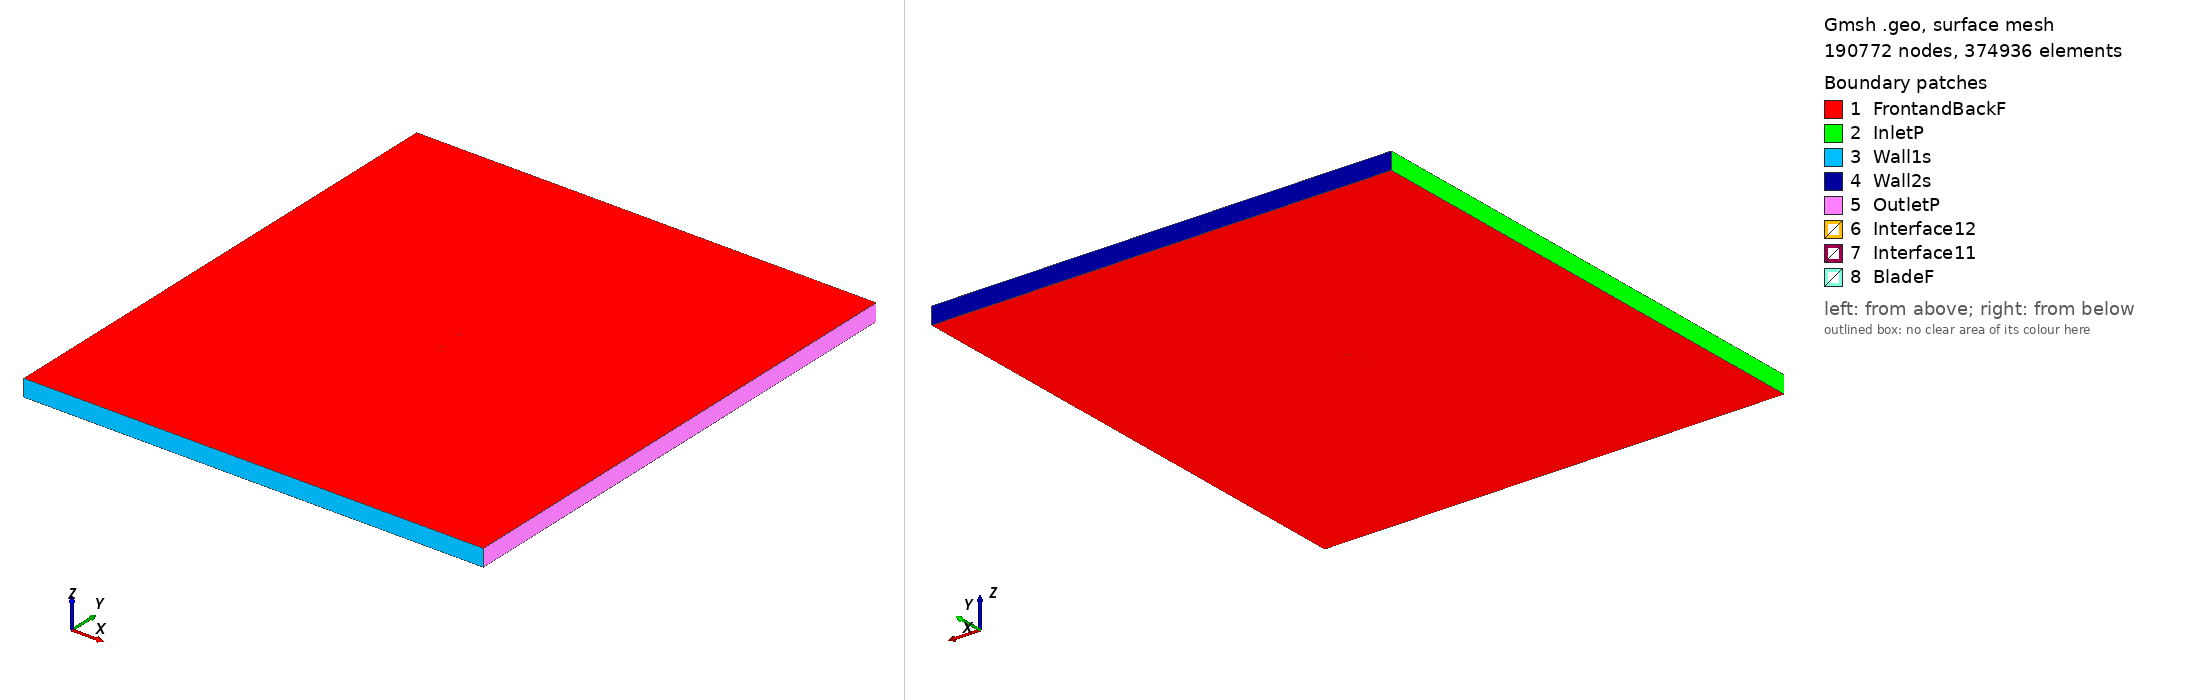

Gmsh geometry script, surface-meshed: 190772 nodes, 374936 surface elements. Boundary patches (legend numbers): 1 FrontandBackF, 2 InletP, 3 Wall1s, 4 Wall2s, 5 OutletP, 6 Interface12, 7 Interface11, 8 BladeF. Left view from above one corner, right view from below the opposite corner. Legend entries are the model's physical surfaces. The drawing asked Gmsh for element sizes between 1% and 20% of the model's largest extent; the script's own settings can give other sizes.

=== fx72150a_tsr2_2.734_aoa_1.115.geo (drawn) ===
SetFactory("OpenCASCADE");

Point(1) = {0.074907, 0.740743, 0, 1.0};
Point(2) = {0.073041, 0.740141, 0, 1.0};
Point(3) = {0.066558, 0.738049, 0, 1.0};
Point(4) = {0.062916, 0.736874, 0, 1.0};
Point(5) = {0.059028, 0.735619, 0, 1.0};
Point(6) = {0.054909, 0.734290, 0, 1.0};
Point(7) = {0.050580, 0.732892, 0, 1.0};
Point(8) = {0.046055, 0.731433, 0, 1.0};
Point(9) = {0.041358, 0.730052, 0, 1.0};
Point(10) = {0.036509, 0.728678, 0, 1.0};
Point(11) = {0.031529, 0.727368, 0, 1.0};
Point(12) = {0.026438, 0.726103, 0, 1.0};
Point(13) = {0.021260, 0.724944, 0, 1.0};
Point(14) = {0.016015, 0.723889, 0, 1.0};
Point(15) = {0.010729, 0.722995, 0, 1.0};
Point(16) = {0.005423, 0.722234, 0, 1.0};
Point(17) = {0.000122, 0.721700, 0, 1.0};
Point(18) = {-0.005153, 0.721367, 0, 1.0};
Point(19) = {-0.010378, 0.721362, 0, 1.0};
Point(20) = {-0.015529, 0.721585, 0, 1.0};
Point(21) = {-0.020585, 0.722109, 0, 1.0};
Point(22) = {-0.025527, 0.722785, 0, 1.0};
Point(23) = {-0.030332, 0.723668, 0, 1.0};
Point(24) = {-0.034982, 0.724684, 0, 1.0};
Point(25) = {-0.039456, 0.725854, 0, 1.0};
Point(26) = {-0.043733, 0.727142, 0, 1.0};
Point(27) = {-0.047798, 0.728534, 0, 1.0};
Point(28) = {-0.051633, 0.730018, 0, 1.0};
Point(29) = {-0.055222, 0.731583, 0, 1.0};
Point(30) = {-0.058550, 0.733201, 0, 1.0};
Point(31) = {-0.061600, 0.734859, 0, 1.0};
Point(32) = {-0.064364, 0.736544, 0, 1.0};
Point(33) = {-0.066828, 0.738226, 0, 1.0};
Point(34) = {-0.068980, 0.739883, 0, 1.0};
Point(35) = {-0.070814, 0.741501, 0, 1.0};
Point(36) = {-0.072320, 0.743025, 0, 1.0};
Point(37) = {-0.073494, 0.744475, 0, 1.0};
Point(38) = {-0.074333, 0.745678, 0, 1.0};
Point(39) = {-0.074834, 0.746615, 0, 1.0};
Point(40) = {-0.074986, 0.747716, 0, 1.0};
Point(41) = {-0.074794, 0.748677, 0, 1.0};
Point(42) = {-0.074260, 0.749411, 0, 1.0};
Point(43) = {-0.073392, 0.749701, 0, 1.0};
Point(44) = {-0.072186, 0.749895, 0, 1.0};
Point(45) = {-0.070650, 0.749949, 0, 1.0};
Point(46) = {-0.068783, 0.750000, 0, 1.0};
Point(47) = {-0.066599, 0.749956, 0, 1.0};
Point(48) = {-0.064104, 0.749868, 0, 1.0};
Point(49) = {-0.061311, 0.749727, 0, 1.0};
Point(50) = {-0.058232, 0.749539, 0, 1.0};
Point(51) = {-0.054877, 0.749317, 0, 1.0};
Point(52) = {-0.051263, 0.749055, 0, 1.0};
Point(53) = {-0.047404, 0.748757, 0, 1.0};
Point(54) = {-0.043319, 0.748436, 0, 1.0};
Point(55) = {-0.039023, 0.748083, 0, 1.0};
Point(56) = {-0.034534, 0.747706, 0, 1.0};
Point(57) = {-0.029872, 0.747286, 0, 1.0};
Point(58) = {-0.025058, 0.746861, 0, 1.0};
Point(59) = {-0.020113, 0.746372, 0, 1.0};
Point(60) = {-0.015057, 0.745865, 0, 1.0};
Point(61) = {-0.009913, 0.745251, 0, 1.0};
Point(62) = {-0.004702, 0.744585, 0, 1.0};
Point(63) = {0.000552, 0.743809, 0, 1.0};
Point(64) = {0.005829, 0.743100, 0, 1.0};
Point(65) = {0.011106, 0.742374, 0, 1.0};
Point(66) = {0.016362, 0.741717, 0, 1.0};
Point(67) = {0.021575, 0.741106, 0, 1.0};
Point(68) = {0.026721, 0.740607, 0, 1.0};
Point(69) = {0.031779, 0.740197, 0, 1.0};
Point(70) = {0.036728, 0.739922, 0, 1.0};
Point(71) = {0.041547, 0.739749, 0, 1.0};
Point(72) = {0.046216, 0.739715, 0, 1.0};
Point(73) = {0.050714, 0.739783, 0, 1.0};
Point(74) = {0.055020, 0.739971, 0, 1.0};
Point(75) = {0.059118, 0.740244, 0, 1.0};
Point(76) = {0.062989, 0.740605, 0, 1.0};
Point(77) = {0.066616, 0.741017, 0, 1.0};
Point(78) = {0.073076, 0.741933, 0, 1.0};
Point(79) = {0.074936, 0.742228, 0, 1.0};
Point(80) = {-0.074907, -0.740743, 0, 1.0};
Point(81) = {-0.073041, -0.740141, 0, 1.0};
Point(82) = {-0.066558, -0.738049, 0, 1.0};
Point(83) = {-0.062916, -0.736874, 0, 1.0};
Point(84) = {-0.059028, -0.735619, 0, 1.0};
Point(85) = {-0.054909, -0.734290, 0, 1.0};
Point(86) = {-0.050580, -0.732892, 0, 1.0};
Point(87) = {-0.046055, -0.731433, 0, 1.0};
Point(88) = {-0.041358, -0.730052, 0, 1.0};
Point(89) = {-0.036509, -0.728678, 0, 1.0};
Point(90) = {-0.031529, -0.727368, 0, 1.0};
Point(91) = {-0.026438, -0.726103, 0, 1.0};
Point(92) = {-0.021260, -0.724944, 0, 1.0};
Point(93) = {-0.016015, -0.723889, 0, 1.0};
Point(94) = {-0.010729, -0.722995, 0, 1.0};
Point(95) = {-0.005423, -0.722234, 0, 1.0};
Point(96) = {-0.000122, -0.721700, 0, 1.0};
Point(97) = {0.005153, -0.721367, 0, 1.0};
Point(98) = {0.010378, -0.721362, 0, 1.0};
Point(99) = {0.015529, -0.721585, 0, 1.0};
Point(100) = {0.020585, -0.722109, 0, 1.0};
Point(101) = {0.025527, -0.722785, 0, 1.0};
Point(102) = {0.030332, -0.723668, 0, 1.0};
Point(103) = {0.034982, -0.724684, 0, 1.0};
Point(104) = {0.039456, -0.725854, 0, 1.0};
Point(105) = {0.043733, -0.727142, 0, 1.0};
Point(106) = {0.047798, -0.728534, 0, 1.0};
Point(107) = {0.051633, -0.730018, 0, 1.0};
Point(108) = {0.055222, -0.731583, 0, 1.0};
Point(109) = {0.058550, -0.733201, 0, 1.0};
Point(110) = {0.061600, -0.734859, 0, 1.0};
Point(111) = {0.064364, -0.736544, 0, 1.0};
Point(112) = {0.066828, -0.738226, 0, 1.0};
Point(113) = {0.068980, -0.739883, 0, 1.0};
Point(114) = {0.070814, -0.741501, 0, 1.0};
Point(115) = {0.072320, -0.743025, 0, 1.0};
Point(116) = {0.073494, -0.744475, 0, 1.0};
Point(117) = {0.074333, -0.745678, 0, 1.0};
Point(118) = {0.074834, -0.746615, 0, 1.0};
Point(119) = {0.074986, -0.747716, 0, 1.0};
Point(120) = {0.074794, -0.748677, 0, 1.0};
Point(121) = {0.074260, -0.749411, 0, 1.0};
Point(122) = {0.073392, -0.749701, 0, 1.0};
Point(123) = {0.072186, -0.749895, 0, 1.0};
Point(124) = {0.070650, -0.749949, 0, 1.0};
Point(125) = {0.068783, -0.750000, 0, 1.0};
Point(126) = {0.066599, -0.749956, 0, 1.0};
Point(127) = {0.064104, -0.749868, 0, 1.0};
Point(128) = {0.061311, -0.749727, 0, 1.0};
Point(129) = {0.058232, -0.749539, 0, 1.0};
Point(130) = {0.054877, -0.749317, 0, 1.0};
Point(131) = {0.051263, -0.749055, 0, 1.0};
Point(132) = {0.047404, -0.748757, 0, 1.0};
Point(133) = {0.043319, -0.748436, 0, 1.0};
Point(134) = {0.039023, -0.748083, 0, 1.0};
Point(135) = {0.034534, -0.747706, 0, 1.0};
Point(136) = {0.029872, -0.747286, 0, 1.0};
Point(137) = {0.025058, -0.746861, 0, 1.0};
Point(138) = {0.020113, -0.746372, 0, 1.0};
Point(139) = {0.015057, -0.745865, 0, 1.0};
Point(140) = {0.009913, -0.745251, 0, 1.0};
Point(141) = {0.004702, -0.744585, 0, 1.0};
Point(142) = {-0.000552, -0.743809, 0, 1.0};
Point(143) = {-0.005829, -0.743100, 0, 1.0};
Point(144) = {-0.011106, -0.742374, 0, 1.0};
Point(145) = {-0.016362, -0.741717, 0, 1.0};
Point(146) = {-0.021575, -0.741106, 0, 1.0};
Point(147) = {-0.026721, -0.740607, 0, 1.0};
Point(148) = {-0.031779, -0.740197, 0, 1.0};
Point(149) = {-0.036728, -0.739922, 0, 1.0};
Point(150) = {-0.041547, -0.739749, 0, 1.0};
Point(151) = {-0.046216, -0.739715, 0, 1.0};
Point(152) = {-0.050714, -0.739783, 0, 1.0};
Point(153) = {-0.055020, -0.739971, 0, 1.0};
Point(154) = {-0.059118, -0.740244, 0, 1.0};
Point(155) = {-0.062989, -0.740605, 0, 1.0};
Point(156) = {-0.066616, -0.741017, 0, 1.0};
Point(157) = {-0.073076, -0.741933, 0, 1.0};
Point(158) = {-0.074936, -0.742228, 0, 1.0};

// Lines: first blade (splines 1-4)
Spline(1) = {1:24};
Spline(2) = {24:56};
Spline(3) = {56:79};
Spline(4) = {79,1};

// Lines: second blade (splines 5-8)
Spline(5) = {80:103};
Spline(6) = {103:135};
Spline(7) = {135:158};
Spline(8) = {158,80};

// Outer domain (points 20001-4 and lines)
Point(159) = {-13.50000000, -15.00000000, 0, 1.0};
Point(160) = {-13.50000000, 15.00000000, 0, 1.0};
Point(161) = {13.50000000, 15.00000000, 0, 1.0};
Point(162) = {13.50000000, -15.00000000, 0, 1.0};
Line(11) = {159, 160};
Line(12) = {160, 161};
Line(13) = {161, 162};
Line(14) = {159, 162};

// Interface (between moving and stationary domain) (circles)
Circle(9) = {0, 0, 0, 0.80000000, 0, 2*Pi};
Circle(10) = {0, 0, 0, 0.80000000, 0, 2*Pi};

// Loops collect Lines/Splines/etc (blade1, blade2, domain, first circle)
Line Loop(1) = {1:4};
Line Loop(2) = {5:8};
Line Loop(3) = {11,12,13,-14};
Line Loop(4) = {9};

// BooleanDifference cuts out the circle/interface from the domain
Plane Surface(1) = {3};
Plane Surface(2) = {4};
BooleanDifference{ Surface{1}; Delete;}{ Surface{2}; Delete;}

// This one cuts out the blades from the inner circle/interface
Line Loop(6) = {10};
Plane Surface(5) = {6};
Plane Surface(6) = {1};
Plane Surface(7) = {2};
BooleanDifference{ Surface{5}; Delete;}{ Surface{6,7}; Delete;}

// extrude to 3rd dimension
Extrude {0, 0, 1} {Surface{1}; Surface{5}; Layers{1}; Recombine;}

// Physical Surfaces are the named boundaries (patches)
Physical Surface("Interface11") = {12};
Physical Surface("Interface12") = {10};

// sides of domain
Physical Surface("InletP") = {6};
Physical Surface("OutletP") = {9};

// top and bottom of domain
Physical Surface("Wall1s") = {7};
Physical Surface("Wall2s") = {8};

// Check FrontandBackF by ensuring there is nothing in the 3rd dimension
Physical Surface("FrontandBackF") = {1,11,5,21};
Physical Surface("BladeF") = {13:20};
Physical Volume("Turbine") = {2};
Physical Volume("Farfield") = {1};

// settings for airfoil boundary layer
Field[1] = BoundaryLayer;
Field[1].EdgesList = {1:8};
Field[1].hwall_n = 1e-3;
Field[1].thickness = 1.5e-2;
Field[1].ratio = 1.05;
Field[1].Quads = 1;
BoundaryLayer Field = 1;

// control points for mesh (blade and interface)
// floor((arc length / 1.5mm)/ 6) -> Transfinite Line
Transfinite Line {1,2,3,5,6,7} = 34 Using Progression 1;
Transfinite Line {4,8} = 2 Using Progression 1;
Transfinite Line {9, 15} = 800 Using Progression 1;

// For more information on gmsh syntax, visit http://gmsh.info/doc/texinfo/gmsh.html
